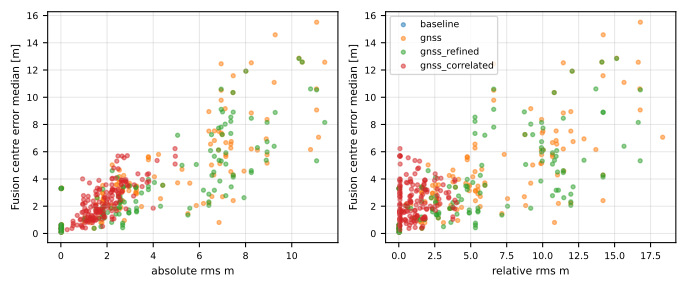

Data behind this chart, as committed beside it:
run, family, level, seed, absolute_rms_m, relative_rms_m, fusion_median_m, wrong_links, false_merges, missed_merges, aligned
S01/run_0_crash, baseline, none, 0, 0.0, 0.0, , 0, 0, 0, True
S02/run_0_crash, baseline, none, 0, 0.0, 0.0, , 0, 0, 0, True
S02/run_0_critical_before_cut_in, baseline, none, 0, 0.0, 0.0, , 0, 0, 0, True
S03/run_0_crash, baseline, none, 0, 0.0, 0.0, , 0, 0, 0, True
S06/run_0_a_front_pushed, baseline, none, 0, 0.0, 0.0, , 0, 0, 0, True
S06/run_0_b_rear_first, baseline, none, 0, 0.0, 0.0, , 0, 0, 0, True
S07/run_0_crash, baseline, none, 0, 0.0, 0.0, , 0, 0, 0, True
S10/run_0_rolls_through, baseline, none, 0, 0.0, 0.0, , 0, 0, 0, True
S09/run_0_merge_conflict, baseline, none, 0, 0.0, 0.0, , 0, 0, 0, True
S12/run_0_near_simultaneous, baseline, none, 0, 0.0, 0.0, , 0, 0, 0, True
S08/run_0_crash, baseline, none, 0, 0.0, 0.0, , 0, 0, 0, True
S16/run_0_consequential, baseline, none, 0, 0.0, 0.0, 3.303, 0, 0, 0, True
S15/run_0_deflected_into_c, baseline, none, 0, 0.0, 0.0, , 0, 0, 0, True
S17/run_0_crash, baseline, none, 0, 0.0, 0.0, 0.1059, 0, 0, 0, True
S18/run_0_platoon, baseline, none, 0, 0.0, 0.0, 0.6225, 0, 0, 5, True
S18/run_0_passing, baseline, none, 0, 0.0, 0.0, 0.3031, 0, 0, 0, True
S18/run_0_abreast, baseline, none, 0, 0.0, 0.0, 0.4024, 0, 0, 5, True
S01/run_0_crash, gnss, rtk, 0, 0.0359, 0.05728, , 0, 0, 0, True
S01/run_0_crash, gnss, rtk, 1, 0.02096, 0.03103, , 0, 0, 0, True
S01/run_0_crash, gnss, rtk, 2, 0.01101, 0.02016, , 0, 0, 0, True
S01/run_0_crash, gnss, consumer, 0, 3.25, 1.591, , 0, 0, 0, True
S01/run_0_crash, gnss, consumer, 1, 2.526, 3.743, , 0, 0, 0, True
S01/run_0_crash, gnss, consumer, 2, 1.814, 2.359, , 0, 0, 0, True
S01/run_0_crash, gnss, degraded, 0, 7.522, 14.32, , 0, 0, 0, True
S01/run_0_crash, gnss, degraded, 1, 8.288, 11.51, , 0, 0, 0, True
S01/run_0_crash, gnss, degraded, 2, 3.83, 4.797, , 0, 0, 0, True
S02/run_0_crash, gnss, rtk, 0, 0.02298, 0.02664, , 0, 0, 0, True
S02/run_0_crash, gnss, rtk, 1, 0.04073, 0.08059, , 0, 0, 0, True
S02/run_0_crash, gnss, rtk, 2, 0.01642, 0.02463, , 0, 0, 0, True
S02/run_0_crash, gnss, consumer, 0, 1.79, 2.867, , 0, 0, 0, True
S02/run_0_crash, gnss, consumer, 1, 4.235, 7.341, , 0, 0, 0, True
S02/run_0_crash, gnss, consumer, 2, 0.7607, 0.969, , 0, 0, 0, True
S02/run_0_crash, gnss, degraded, 0, 7.969, 14.8, , 0, 0, 0, True
S02/run_0_crash, gnss, degraded, 1, 6.204, 7.724, , 0, 0, 0, True
S02/run_0_critical_before_cut_in, gnss, rtk, 0, 0.02166, 0.03704, , 0, 0, 0, True
S02/run_0_crash, gnss, degraded, 2, 8.151, 8.693, , 0, 0, 0, True
S02/run_0_critical_before_cut_in, gnss, rtk, 1, 0.02961, 0.03017, , 0, 0, 0, True
S02/run_0_critical_before_cut_in, gnss, rtk, 2, 0.007937, 0.01119, , 0, 0, 0, True
S02/run_0_critical_before_cut_in, gnss, consumer, 0, 3.248, 1.596, , 0, 0, 0, True
S02/run_0_critical_before_cut_in, gnss, consumer, 1, 2.536, 3.763, , 0, 0, 0, True
S02/run_0_critical_before_cut_in, gnss, consumer, 2, 1.812, 2.349, , 0, 0, 0, True
S02/run_0_critical_before_cut_in, gnss, degraded, 0, 7.465, 14.2, , 0, 0, 0, True
S02/run_0_critical_before_cut_in, gnss, degraded, 1, 8.248, 11.44, , 0, 0, 0, True
S02/run_0_critical_before_cut_in, gnss, degraded, 2, 3.792, 4.759, , 0, 0, 0, True
S03/run_0_crash, gnss, rtk, 1, 0.04073, 0.08059, , 0, 0, 0, True
S03/run_0_crash, gnss, rtk, 0, 0.02298, 0.02664, , 0, 0, 0, True
S03/run_0_crash, gnss, rtk, 2, 0.01642, 0.02463, , 0, 0, 0, True
S03/run_0_crash, gnss, consumer, 0, 1.79, 2.867, , 0, 0, 0, True
S03/run_0_crash, gnss, consumer, 1, 4.235, 7.341, , 0, 0, 0, True
S03/run_0_crash, gnss, consumer, 2, 0.7607, 0.969, , 0, 0, 0, True
S03/run_0_crash, gnss, degraded, 0, 7.969, 14.8, , 0, 0, 0, True
S03/run_0_crash, gnss, degraded, 1, 6.204, 7.724, , 0, 0, 0, True
S03/run_0_crash, gnss, degraded, 2, 8.151, 8.693, , 0, 0, 0, True
S06/run_0_a_front_pushed, gnss, rtk, 0, 0.02089, 0.02064, , 0, 0, 0, True
S06/run_0_a_front_pushed, gnss, rtk, 1, 0.02318, 0.03452, , 0, 0, 0, True
S06/run_0_a_front_pushed, gnss, rtk, 2, 0.02606, 0.04412, , 0, 0, 0, True
S06/run_0_a_front_pushed, gnss, consumer, 1, 1.44, 1.607, 0.3792, 0, 0, 0, False
S06/run_0_a_front_pushed, gnss, consumer, 0, 1.222, 1.773, 1.006, 0, 0, 0, True
S06/run_0_a_front_pushed, gnss, consumer, 2, 2.376, 3.539, 1.835, 0, 0, 0, False
S06/run_0_a_front_pushed, gnss, degraded, 1, 4.412, 5.987, 3.538, 0, 0, 0, False
... 1,011 more rows
